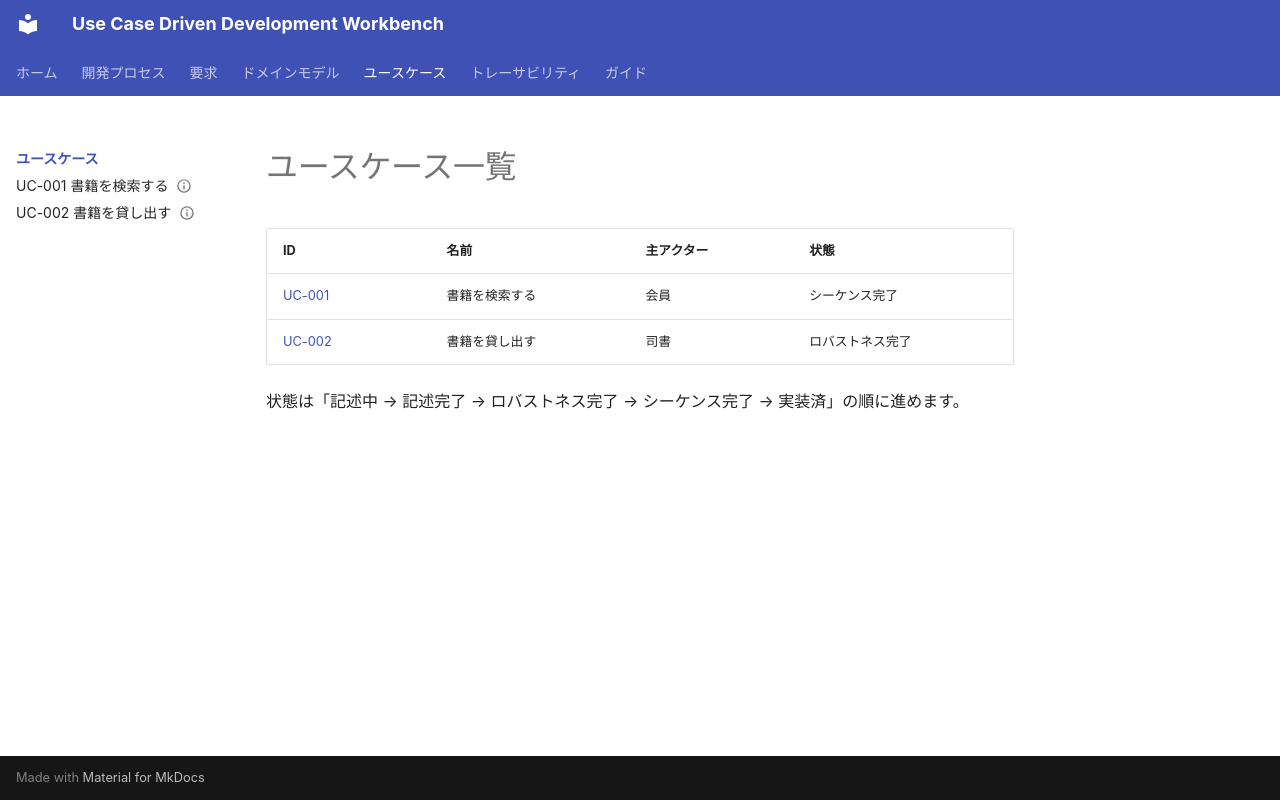

repository: UeEmon/use-case-driven-development-workbench · page: usecases/index.html · generator: mkdocs

# ユースケース一覧

| ID | 名前 | 主アクター | 状態 |
|---|---|---|---|
| [UC-001](UC-001-search-books.md) | 書籍を検索する | 会員 | シーケンス完了 |
| [UC-002](UC-002-lend-book.md) | 書籍を貸し出す | 司書 | ロバストネス完了 |

状態は「記述中 → 記述完了 → ロバストネス完了 → シーケンス完了 → 実装済」の順に進めます。
